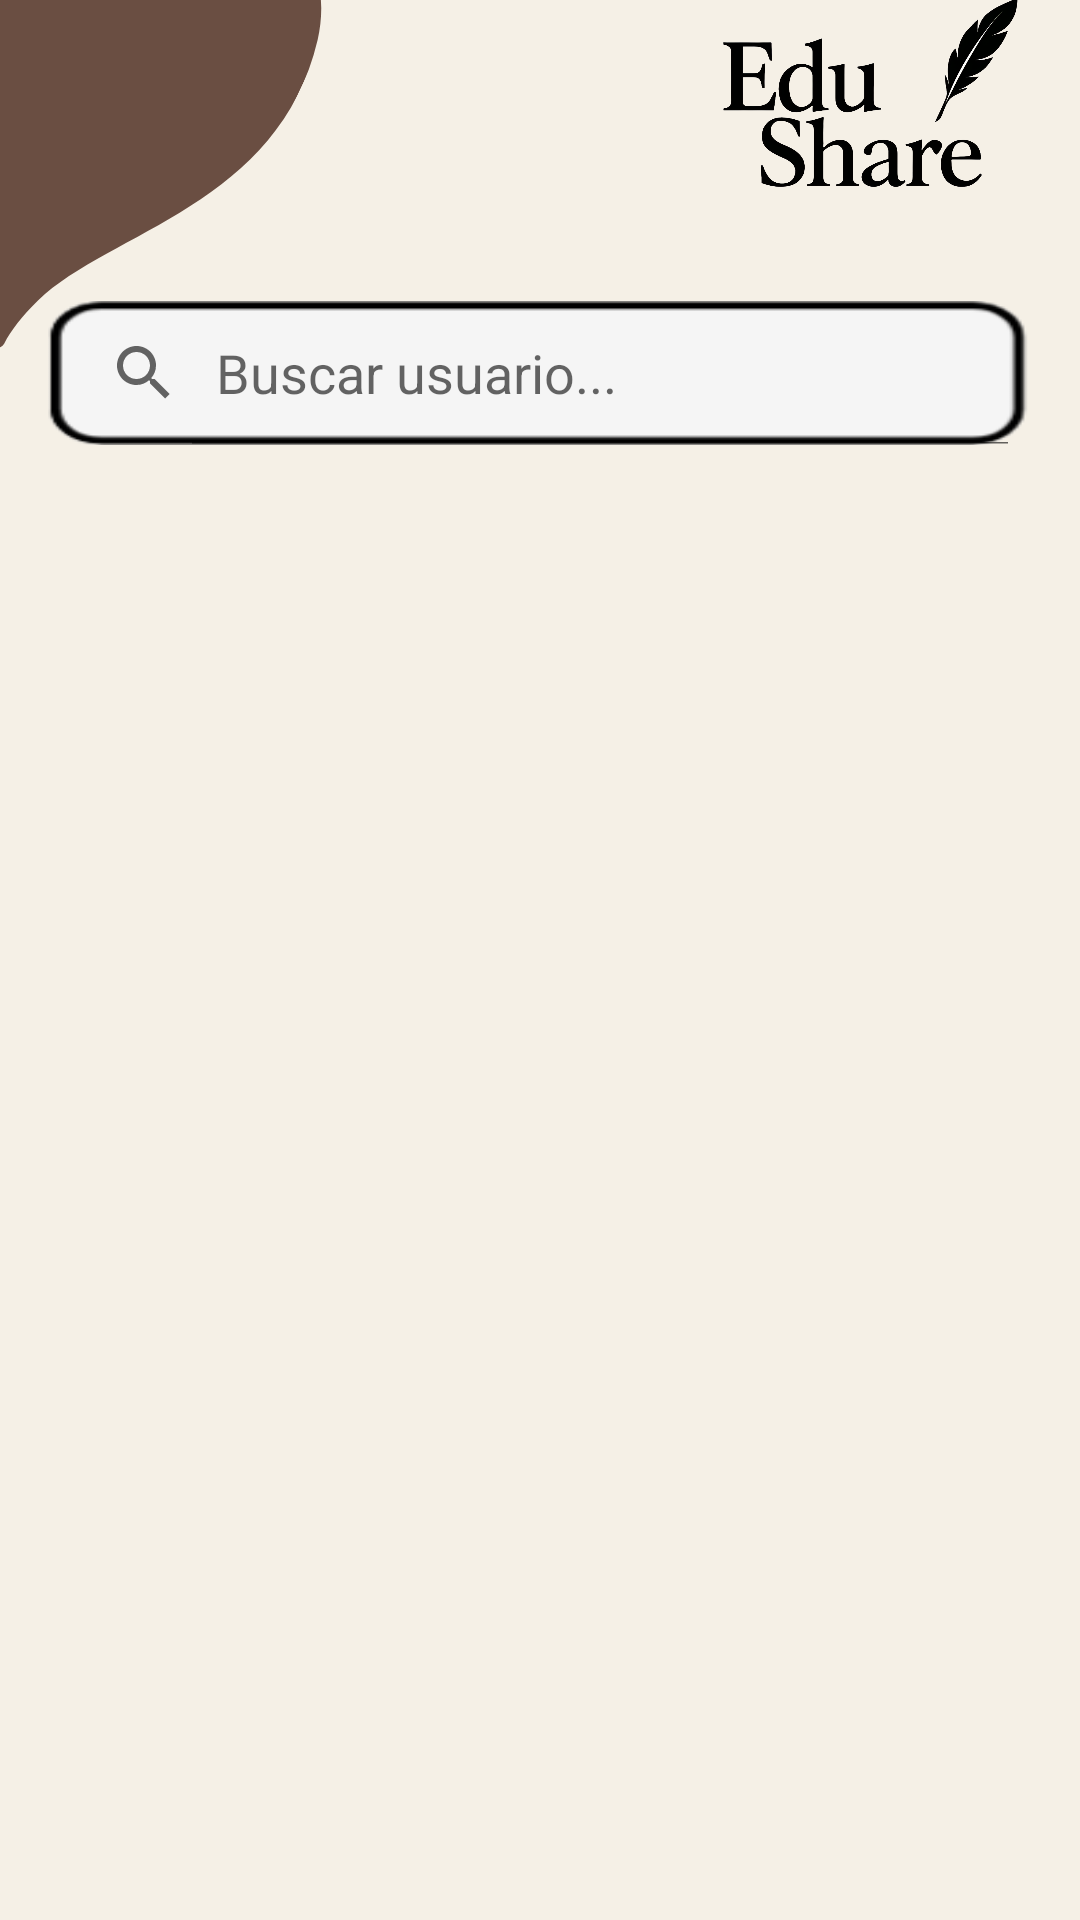

Write the Android layout XML for this screen, with the resource values it uses.
<!-- AndroidManifest.xml: application theme Theme.EduShareAndroid -->
<!-- res/layout/fragment_usuarios.xml -->
<?xml version="1.0" encoding="utf-8"?>
<androidx.constraintlayout.widget.ConstraintLayout xmlns:android="http://schemas.android.com/apk/res/android"
    xmlns:app="http://schemas.android.com/apk/res-auto"
    xmlns:tools="http://schemas.android.com/tools"
    android:layout_width="match_parent"
    android:layout_height="match_parent"
    tools:context=".ui.usuarios.UsuariosFragment">

    <ImageView
        android:id="@+id/img_volver"
        android:layout_width="193dp"
        android:layout_height="187dp"
        android:layout_marginStart="-69dp"
        android:layout_marginTop="-65dp"
        android:background="@drawable/backgroundnavigation"

        app:layout_constraintStart_toStartOf="parent"
        app:layout_constraintTop_toTopOf="parent" />

    <ImageView
        android:id="@+id/img_logo"
        android:layout_width="107dp"
        android:layout_height="108dp"
        android:layout_marginTop="-24dp"
        android:layout_marginEnd="16dp"
        android:contentDescription="@string/logo_edushare"
        app:layout_constraintEnd_toEndOf="parent"
        app:layout_constraintTop_toTopOf="parent"
        app:srcCompat="@drawable/logoedushare" />

    <SearchView
        android:id="@+id/seav_buscar_documento"
        android:layout_width="0dp"
        android:layout_height="wrap_content"
        android:layout_margin="16dp"
        android:background="@drawable/backgroundtext"
        android:iconifiedByDefault="false"
        android:queryHint="@string/buscar_usuario"
        app:layout_constraintEnd_toEndOf="parent"
        app:layout_constraintStart_toStartOf="parent"
        app:layout_constraintTop_toBottomOf="@id/img_logo" />


    <androidx.recyclerview.widget.RecyclerView
        android:id="@+id/rv_resultados"
        android:layout_width="410dp"
        android:layout_height="528dp"
        android:clipToPadding="false"
        android:padding="8dp"
        app:layout_constraintEnd_toEndOf="parent"
        app:layout_constraintHorizontal_bias="0.0"
        app:layout_constraintStart_toStartOf="parent"
        app:layout_constraintTop_toBottomOf="@id/seav_buscar_documento"
        app:layout_constraintVertical_bias="0.0" />

    <View
        android:layout_width="match_parent"
        android:layout_height="50dp"
        android:layout_marginTop="4dp"
        app:layout_constraintEnd_toEndOf="parent"
        app:layout_constraintHorizontal_bias="0.0"
        app:layout_constraintStart_toStartOf="parent"
        app:layout_constraintTop_toBottomOf="@id/rv_resultados" />

    <TextView
        android:id="@+id/txtNoResultados"
        android:layout_width="match_parent"
        android:layout_height="wrap_content"
        android:gravity="center"
        android:textSize="30sp"
        android:visibility="gone"
        tools:ignore="MissingConstraints"
        tools:layout_editor_absoluteX="-1dp"
        tools:layout_editor_absoluteY="408dp" />

    <TextView
        android:id="@+id/txt_no_sesion"
        android:layout_width="0dp"
        android:layout_height="wrap_content"
        android:layout_margin="16dp"
        android:layout_marginTop="332dp"
        android:text="@string/por_favor_inicie_sesion_para_buscar_usuarios"
        android:textAlignment="center"
        android:textSize="18sp"
        android:visibility="gone"
        app:layout_constraintEnd_toEndOf="parent"
        app:layout_constraintHorizontal_bias="0.968"
        app:layout_constraintStart_toStartOf="parent"
        app:layout_constraintTop_toBottomOf="@id/img_logo" />

</androidx.constraintlayout.widget.ConstraintLayout>
<!-- resources referenced by this layout -->
<resources>
  <!-- drawable backgroundnavigation: vector/xml drawable (drawable, 2204 chars, omitted) -->
  <!-- drawable backgroundtext: png bitmap (drawable, 2948 bytes) -->
  <!-- drawable logoedushare: png bitmap (drawable, 229011 bytes) -->
  <string name="buscar_usuario">Buscar usuario...</string>
  <string name="logo_edushare">Logo EduShare</string>
  <string name="por_favor_inicie_sesion_para_buscar_usuarios">Por favor inicie sesión para buscar usuarios.</string>
  <style name="Theme.EduShareAndroid" parent="Theme.MaterialComponents.DayNight.DarkActionBar">
          
          <item name="colorPrimary">#6A4E42</item>
          <item name="colorPrimaryVariant">#2E1F14</item>
          <item name="colorOnPrimary">#FFFFFF</item>
          
          <item name="colorSecondary">#D4AF37</item>
          <item name="colorSecondaryVariant">#A67C00</item>
          <item name="colorOnSecondary">#000000</item>
          
          <item name="android:statusBarColor">#2E1F14</item>
          <item name="android:navigationBarColor">?attr/colorPrimary</item>
          <item name="android:colorBackground">#F5F0E6</item>
          
      </style>
</resources>
